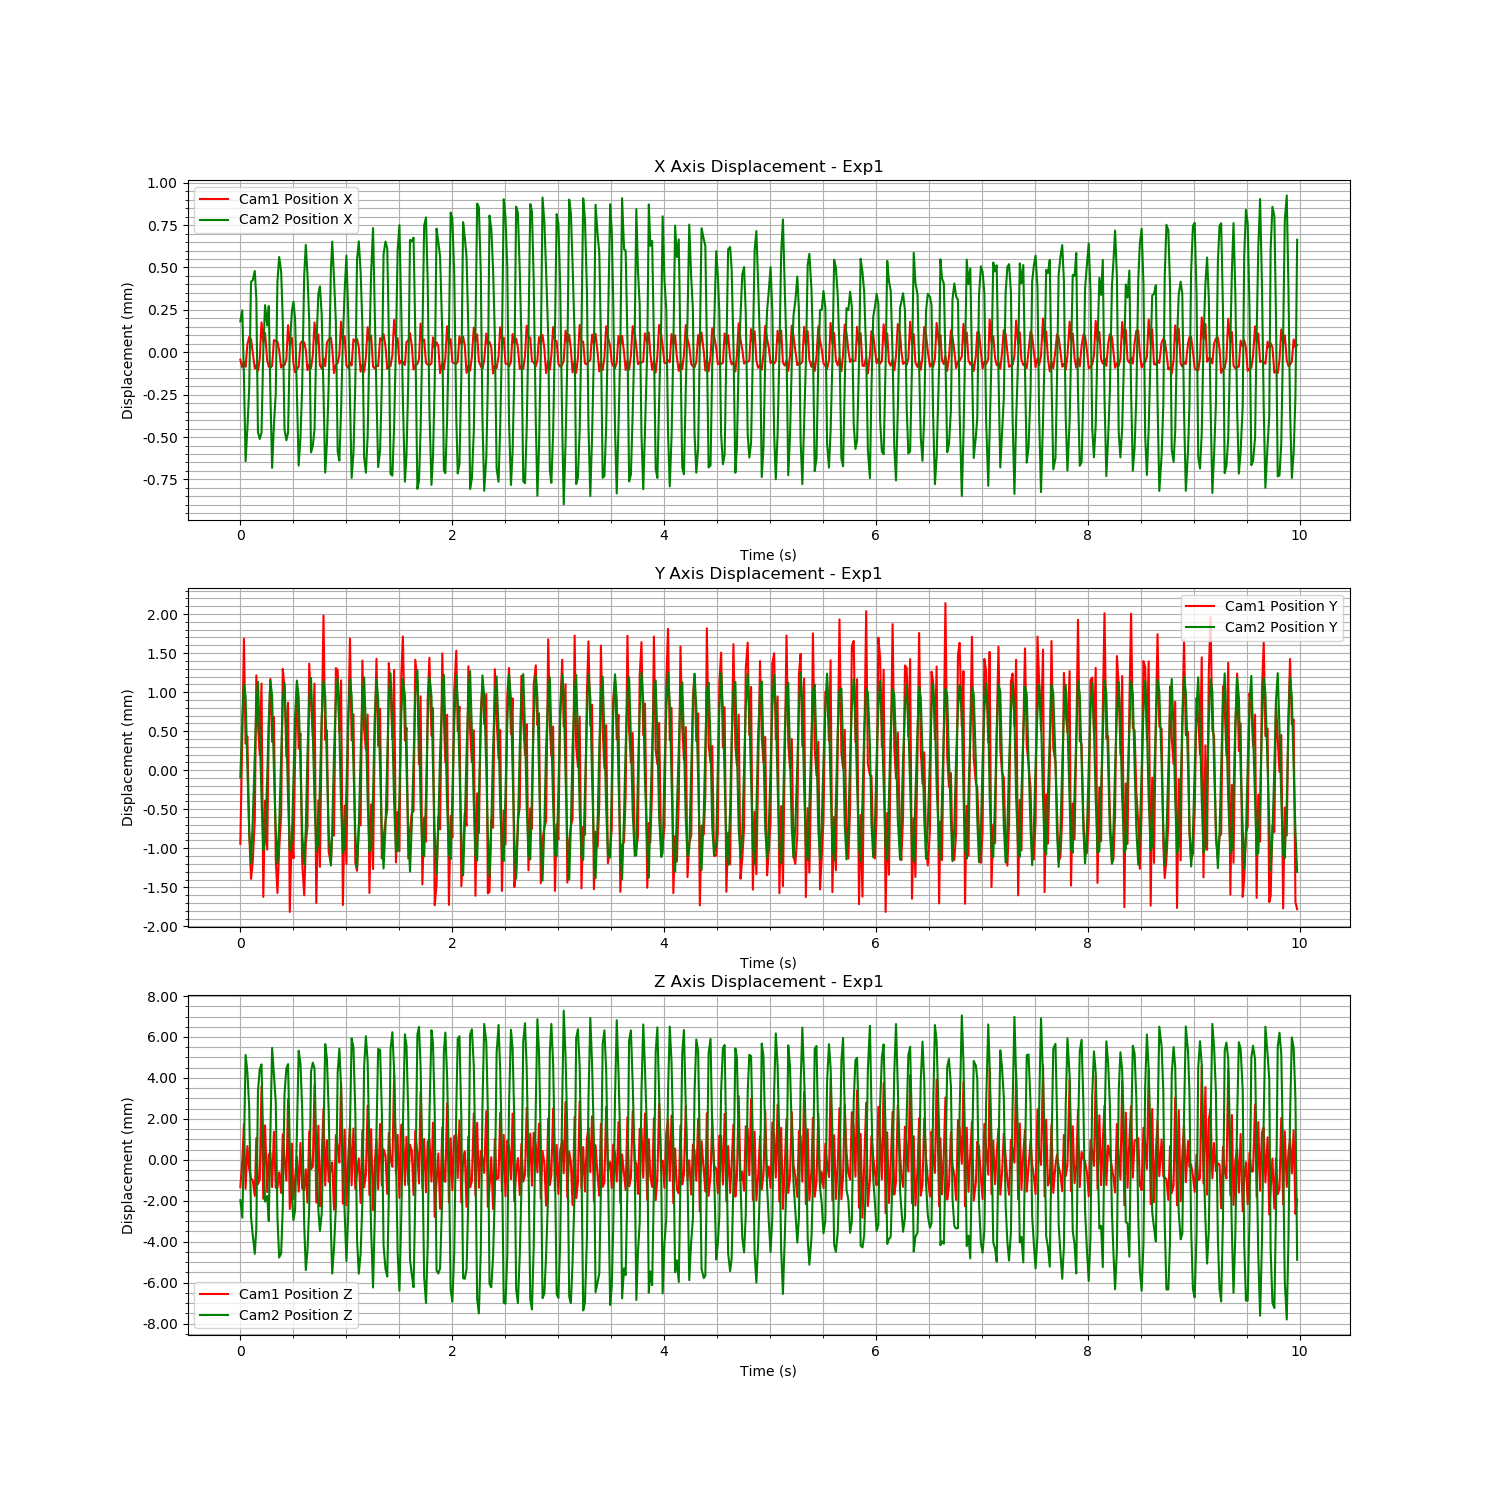

The table this chart was drawn from, first rows:
Time (s), Cam1 Fiducial ID, Cam1 Position X, Cam1 Position Y, Cam1 Position Z, Cam1 Rotation X, Cam1 Rotation Y, Cam1 Rotation Z, Cam1 Rotation W, Cam2 Fiducial ID, Cam2 Position X, Cam2 Position Y, Cam2 Position Z, Cam2 Rotation X, Cam2 Rotation Y, Cam2 Rotation Z, Cam2 Rotation W
1726283669, 0, 1.2045945679184169e-05, -0.0001431, 0.0004286, 0.007171, 0.00352, -0.0001892, 1, 0, 0.0002752, 4.06447653812886e-06, -0.002539, -0.003143, 0.004662, -0.0005427, 1
1726283669, 0, -3.356368559760828e-05, 0.001231, 0.001717, 0.007046, 0.0008565, -0.0001558, 1, 0, 0.0003398, 0.000735, -0.003394, -0.002134, 0.006915, -0.0007722, 1
1726283669, 0, -1.5229318085065224e-06, 0.002484, 0.003521, -0.003171, -0.001463, 0.0003929, 1, 0, -5.531393324710267e-05, 0.001196, -6.967245069763056e-05, 0.01336, -0.003194, 0.0007993, 0.9999
1726283669, 0, -3.0091228941998392e-05, 0.001139, 0.0003474, 0.01699, 0.01024, -0.00267, 0.9998, 0, -0.0005494, 0.001037, 0.004556, 0.03399, -0.01855, 0.002993, 0.9992
1726283669, 0, 0.0001021, 0.001232, 0.002439, 0.03706, -0.001435, 0.0003465, 0.9993, 0, -0.0003562, 0.0001105, 0.003717, 0.04013, -0.0223, 0.003474, 0.9989
1726283669, 0, 0.0001459, 1.4446723415549219e-05, 0.001338, 0.02822, 0.004437, -0.001902, 0.9996, 0, -0.0001242, -0.0006832, 0.002038, 0.009868, -0.01355, 0.0006163, 0.9999
1726283669, 0, 0.0001318, -0.0005912, 0.0008604, -4.690686130173354e-05, 0.003959, -0.000851, 1, 0, 0.0005085, -0.001102, -0.003368, -0.005282, 0.004721, -0.0004323, 1
1726283669, 0, 5.414146760008467e-05, -0.0003784, 0.0007739, 0.002674, -0.008655, 0.002253, 1, 0, 0.0005174, -0.0005604, -0.004234, -0.006155, 0.01302, -0.0003486, 0.9999
1726283669, 0, -4.027115958506856e-05, 0.0001633, 7.41172403930656e-06, 0.01102, 0.004023, -0.001856, 0.9999, 0, 0.0005717, 0.0002613, -0.005157, 0.0004304, 0.01212, -0.0003989, 0.9999
1726283669, 0, -2.0140291078519585e-05, 0.002014, 0.002827, 0.00153, -0.003369, 0.0002445, 1, 0, 0.0004069, 0.0009072, -0.003915, 0.007296, 0.008627, 0.0003446, 0.9999
1726283669, 0, -5.4407640668010196e-05, 0.001386, 0.0005789, 0.003113, 0.005552, -0.001544, 1, 0, -0.000378, 0.001227, 0.002789, 0.02644, -0.01131, 0.002565, 0.9996
1726283669, 0, 1.4922949741247116e-05, 0.001001, 0.0008023, 0.03, 0.003739, -0.001488, 0.9995, 0, -0.0004188, 0.0005667, 0.003854, 0.04706, -0.01989, 0.004259, 0.9987
1726283669, 0, 0.0002314, 0.00191, 0.005353, 0.0358, 0.002698, -0.0011, 0.9994, 0, -0.0003833, -0.0002585, 0.004098, 0.03364, -0.02286, 0.002636, 0.9992
1726283669, 0, 0.0001137, -0.0008225, -0.0001339, 0.0139, 0.006407, -0.001927, 0.9999, 0, 0.0001063, -0.0009303, 0.0001072, 0.005356, -0.006871, 0.0002634, 1
1726283669, 0, 0.0001688, 0.0004108, 0.003452, -0.003948, -4.294542569934268e-05, 0.001088, 1, 0, 0.0003705, -0.0008211, -0.002608, -0.005596, 0.004895, -0.0005845, 1
1726283669, 0, 5.010008677292019e-06, -0.0002173, 0.0001887, 0.006952, 0.002347, -0.0001194, 1, 0, 0.0002509, 2.223325208554802e-05, -0.002333, -0.003802, 0.002911, -0.000586, 1
1726283669, 0, -2.7900751230764245e-05, 0.001358, 0.002015, 0.008396, -0.000148, -0.0001189, 1, 0, 0.0003655, 0.0007269, -0.003561, -0.00169, 0.006744, -0.000722, 1
1726283669, 0, -3.624208713424813e-05, 0.00197, 0.002128, -0.002504, -0.001704, 0.0002201, 1, 0, -0.000146, 0.001243, 0.0007084, 0.01266, -0.007282, 0.000817, 0.9999
1726283670, 0, -2.4318888223538594e-05, 0.001163, 0.0004342, 0.01755, 0.01036, -0.0026, 0.9998, 0, -0.000589, 0.001046, 0.0049, 0.03525, -0.02174, 0.002767, 0.9991
1726283670, 0, 0.000127, 0.001483, 0.003139, 0.03673, -5.6484831557625e-05, 0.0003237, 0.9993, 0, -0.0003353, 9.429259164768439e-05, 0.003566, 0.04145, -0.0221, 0.003708, 0.9989
1726283670, 0, 0.0001208, -0.0003402, 0.0004044, 0.0284, 0.006906, -0.002076, 0.9996, 0, -0.0001504, -0.0006697, 0.002262, 0.01027, -0.01499, 0.0006961, 0.9998
1726283670, 0, 0.0001179, -0.0007731, 0.0003747, -0.0001409, 0.003622, -0.000766, 1, 0, 0.0005102, -0.001102, -0.003392, -0.006125, 0.005111, -0.0004741, 1
1726283670, 0, 6.616576495550194e-05, -0.0002171, 0.001149, 0.002289, -0.007271, 0.00224, 1, 0, 0.0006543, -0.0006199, -0.005343, -0.001886, 0.0167, 0.0002457, 0.9999
1726283670, 0, -3.488111284171068e-05, 0.0002305, 0.0001457, 0.01097, 0.004466, -0.002064, 0.9999, 0, 0.000568, 0.0002722, -0.005132, -0.002301, 0.01192, -0.0007085, 0.9999
1726283670, 0, -1.9519346971086842e-05, 0.002098, 0.003015, 0.001053, -0.00507, 0.000387, 1, 0, 0.0002853, 0.0009829, -0.002932, 0.003978, 0.006415, -0.0001639, 1
1726283670, 0, -2.0199065570465633e-05, 0.001862, 0.001843, 0.002517, 0.004014, -0.001127, 1, 0, -0.0003615, 0.001211, 0.002637, 0.02877, -0.01067, 0.002628, 0.9995
1726283670, 0, 1.5557011086012842e-05, 0.0009723, 0.0007437, 0.02961, 0.003371, -0.001333, 0.9996, 0, -0.0004265, 0.0005529, 0.003903, 0.04807, -0.01884, 0.004502, 0.9987
1726283670, 0, 0.0002152, 0.001665, 0.004729, 0.0352, 0.002346, -0.001192, 0.9994, 0, -0.0003819, -0.0002674, 0.004109, 0.03311, -0.02402, 0.002718, 0.9992
1726283670, 0, 9.888942629824507e-05, -0.001015, -0.0006363, 0.01376, 0.006188, -0.00193, 0.9999, 0, 0.0001198, -0.0009359, 1.127883467754845e-05, 0.004205, -0.00681, 0.0002187, 1
1726283670, 0, 0.0001402, 8.521676425346451e-05, 0.002564, -0.002924, -2.504384581496867e-05, 0.00127, 1, 0, 0.0003349, -0.0007993, -0.002387, -0.009758, 0.006816, -0.0006724, 0.9999
1726283670, 0, -7.561281500883258e-06, -0.0003273, -0.0001466, 0.007974, 0.001527, -0.0003191, 1, 0, 0.0003909, -3.745705625806099e-05, -0.003514, -0.00271, 0.007025, -0.0006102, 1
1726283670, 0, -6.271374483577358e-05, 0.0009352, 0.0008237, 0.009686, -0.001146, -0.0001866, 1, 0, 0.0002923, 0.0007759, -0.003038, -0.001838, 0.006807, -0.0008921, 1
1726283670, 0, -4.245974471955039e-05, 0.001897, 0.001912, -0.002102, -0.001665, 0.0001753, 1, 0, -0.0001587, 0.001244, 0.0007716, 0.01205, -0.005497, 0.0007014, 0.9999
1726283670, 0, -2.9855959430590267e-05, 0.001078, 0.0002135, 0.01766, 0.009584, -0.002486, 0.9998, 0, -0.0005758, 0.001028, 0.00476, 0.03692, -0.02071, 0.002853, 0.9991
1726283670, 0, 0.0001081, 0.00127, 0.002592, 0.03672, -0.0009219, 0.0004447, 0.9993, 0, -0.0004109, 0.0001222, 0.004148, 0.04213, -0.02539, 0.003737, 0.9988
1726283670, 0, 0.0001204, -0.0003607, 0.0003674, 0.02814, 0.004854, -0.002033, 0.9996, 0, -0.0001183, -0.000691, 0.00199, 0.009771, -0.01539, 0.0007288, 0.9998
1726283670, 0, 0.0001142, -0.0008023, 0.0002919, 7.142586705938291e-05, 0.003736, -0.0006999, 1, 0, 0.0005429, -0.001115, -0.003709, -0.00526, 0.006291, -0.0002024, 1
1726283670, 0, 6.995019705850667e-05, -0.0001498, 0.001302, 0.002329, -0.005998, 0.002213, 1, 0, 0.0007259, -0.000649, -0.005957, 0.001611, 0.01756, 0.0005471, 0.9998
1726283670, 0, -5.025303740125114e-05, 7.742721693453247e-05, -0.0003289, 0.0116, 0.004489, -0.001997, 0.9999, 0, 0.0005512, 0.0002934, -0.005017, -0.003548, 0.01182, -0.0009252, 0.9999
1726283670, 0, -1.6180784259127513e-05, 0.002165, 0.003158, 0.0008261, -0.006133, 0.0003787, 1, 0, 0.0002749, 0.0009924, -0.002868, 0.003493, 0.006102, -0.0002128, 1
1726283670, 0, -3.825177841109318e-05, 0.001664, 0.001314, 0.00298, 0.004131, -0.001146, 1, 0, -0.0004979, 0.001276, 0.003749, 0.02635, -0.01522, 0.00227, 0.9995
1726283670, 0, 3.7407183445891415e-05, 0.001228, 0.001439, 0.03036, 0.004004, -0.00145, 0.9995, 0, -0.0004584, 0.0005597, 0.00418, 0.04955, -0.02174, 0.004437, 0.9985
1726283670, 0, 0.0002308, 0.001909, 0.005395, 0.03507, 0.001925, -0.001022, 0.9994, 0, -0.0003596, -0.000292, 0.003899, 0.0352, -0.0223, 0.002792, 0.9991
1726283670, 0, 0.0001041, -0.0008994, -0.0003196, 0.01332, 0.006649, -0.001738, 0.9999, 0, 0.0001243, -0.0009435, -5.4353741967968855e-05, 0.004853, -0.007134, 0.0002338, 1
1726283670, 0, 0.0001607, 0.0004148, 0.003437, -0.003613, -0.0002688, 0.001419, 1, 0, 0.0004367, -0.0008429, -0.003042, -0.05947, -0.1314, 0.0007241, 0.9895
1726283670, 0, -2.173306104144749e-05, -0.0004383, -0.0005013, 0.008626, -0.0004756, -0.0005838, 1, 0, 0.0004804, -6.889959270019474e-05, -0.004045, -0.05996, -0.1344, 0.0007586, 0.9891
1726283670, 0, -4.082234547848283e-05, 0.001312, 0.001794, 0.008422, -0.00342, 2.3853750137241874e-05, 1, 0, 0.0003155, 0.00077, -0.003195, -0.00278, 0.006511, -0.0009471, 1
1726283670, 0, 1.8628035785309058e-05, 0.002781, 0.004257, -0.003302, -0.001533, 0.000283, 1, 0, -0.00014, 0.001237, 0.0006308, 0.01524, -0.006077, 0.00105, 0.9999
1726283670, 0, -2.6025919199147312e-05, 0.001187, 0.000511, 0.01752, 0.009436, -0.002866, 0.9998, 0, -0.0006172, 0.001045, 0.005091, 0.03725, -0.02337, 0.00284, 0.999
1726283670, 0, 0.0001113, 0.00131, 0.002726, 0.03625, 0.0001967, 0.0006502, 0.9993, 0, -0.0004405, 0.0001237, 0.004382, 0.04393, -0.0255, 0.003649, 0.9987
1726283670, 0, 0.0001309, -0.0002434, 0.0006964, 0.02719, 0.006432, -0.002039, 0.9996, 0, -9.952018787727919e-05, -0.0007058, 0.001834, 0.008876, -0.01341, 0.0005015, 0.9999
1726283670, 0, 0.0001418, -0.0003957, 0.00137, -0.0008819, 0.003403, -0.0005697, 1, 0, 0.0005778, -0.001127, -0.003972, -0.002199, 0.006917, 3.546345578651016e-05, 1
1726283670, 0, 7.957422914408808e-05, -4.653825785635438e-06, 0.001638, 0.003102, -0.005258, 0.002183, 1, 0, 0.0007449, -0.0006529, -0.006124, 0.001169, 0.01721, 0.0006646, 0.9999
1726283670, 0, -6.715737624195882e-05, -3.737172120483608e-05, -0.0006669, 0.01254, 0.0035, -0.002037, 0.9999, 0, 0.0005287, 0.0003079, -0.004858, -0.005974, 0.01149, -0.001254, 0.9999
1726283670, 0, -2.0194571070446045e-05, 0.002108, 0.002973, 0.0008135, -0.005462, 0.0003259, 1, 0, 0.0002726, 0.0009934, -0.002872, 0.003875, 0.005954, -0.000179, 1
1726283670, 0, -7.655338443500971e-06, 0.002082, 0.002427, 0.002612, 0.003619, -0.0008573, 1, 0, -0.0004934, 0.001271, 0.003702, 0.02815, -0.01576, 0.0024, 0.9995
1726283670, 0, 4.1820800227019505e-05, 0.001289, 0.001628, 0.0299, 0.005161, -0.001492, 0.9995, 0, -0.0005462, 0.0006003, 0.004863, 0.04749, -0.02302, 0.003972, 0.9986
1726283670, 0, 0.0002355, 0.001951, 0.005535, 0.03396, 0.001926, -0.00107, 0.9994, 0, -0.0002519, -0.0003615, 0.003021, 0.03603, -0.01778, 0.003004, 0.9992
1726283670, 0, 0.0001044, -0.0009263, -0.0003749, 0.01288, 0.006247, -0.002042, 0.9999, 0, 0.000173, -0.0009682, -0.0004558, 0.003881, -0.004891, 2.706458060941311e-05, 1
1726283670, 0, 0.0001508, 0.0003454, 0.003237, -0.003131, -0.001676, 0.001587, 1, 0, 0.0004542, -0.0008378, -0.003177, -0.05747, -0.1329, 0.001137, 0.9895
... 539 more rows
